Photos from the image-classification dataset "data" in the GitHub repository Ericdroush/Tax_Sale. Its 4 classes are: county view, map view, map wide view, street view.

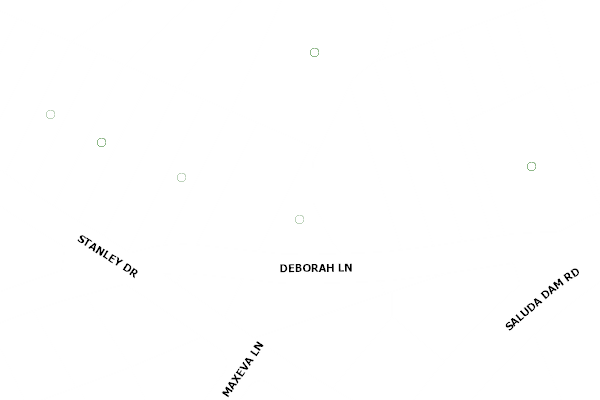
Label: county view

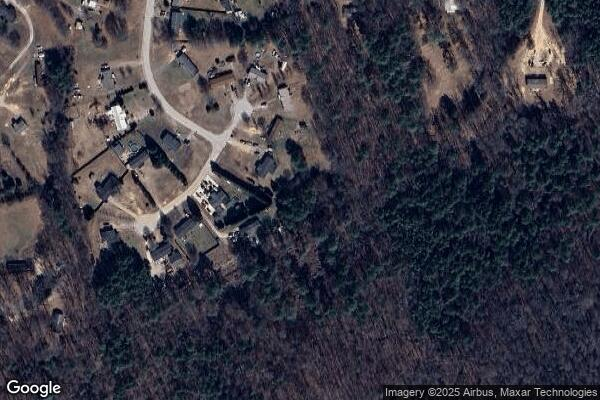
Label: map wide view

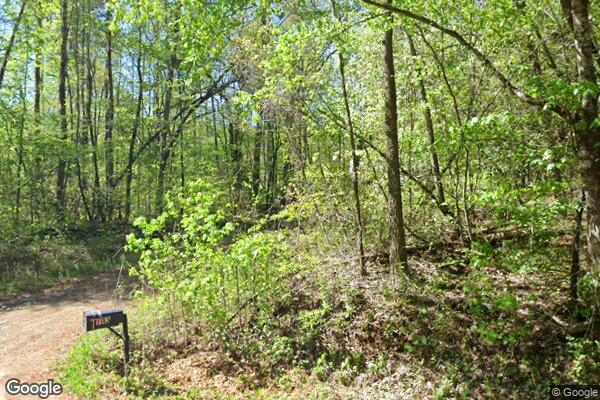
Label: street view

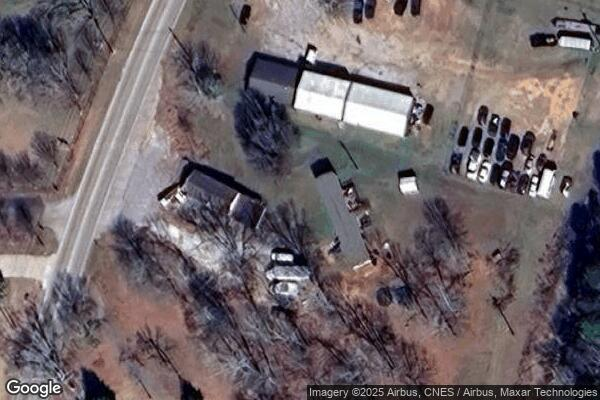
Label: map view

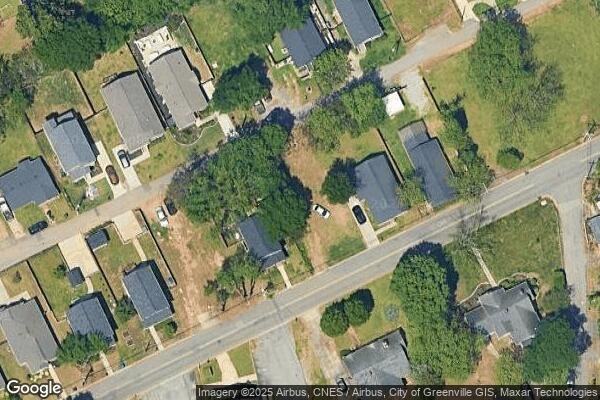
Label: map view

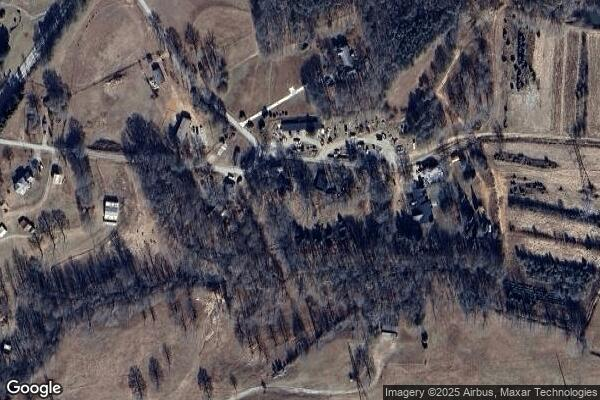
Label: map wide view
